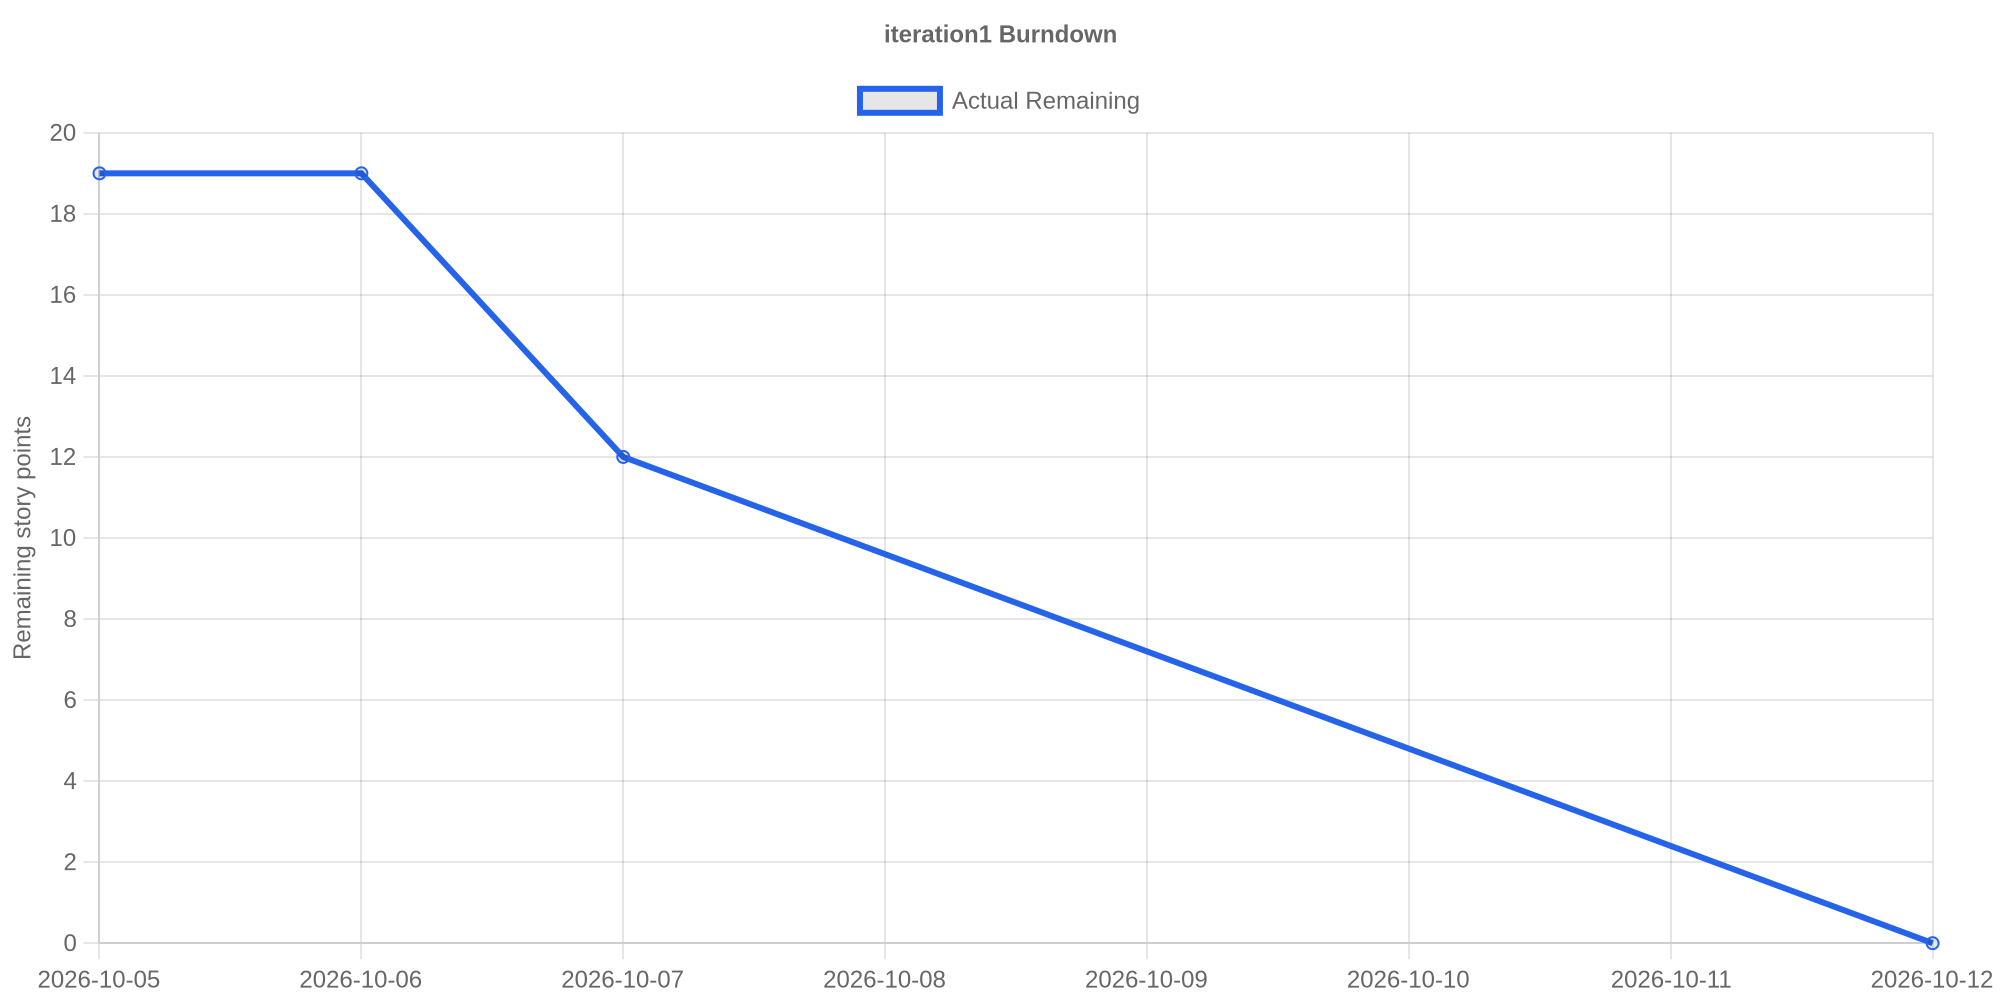

Source data for this figure (header and first rows):
date, remaining_points
2026-10-05, 19
2026-10-06, 19
2026-10-07, 12
2026-10-12, 0
